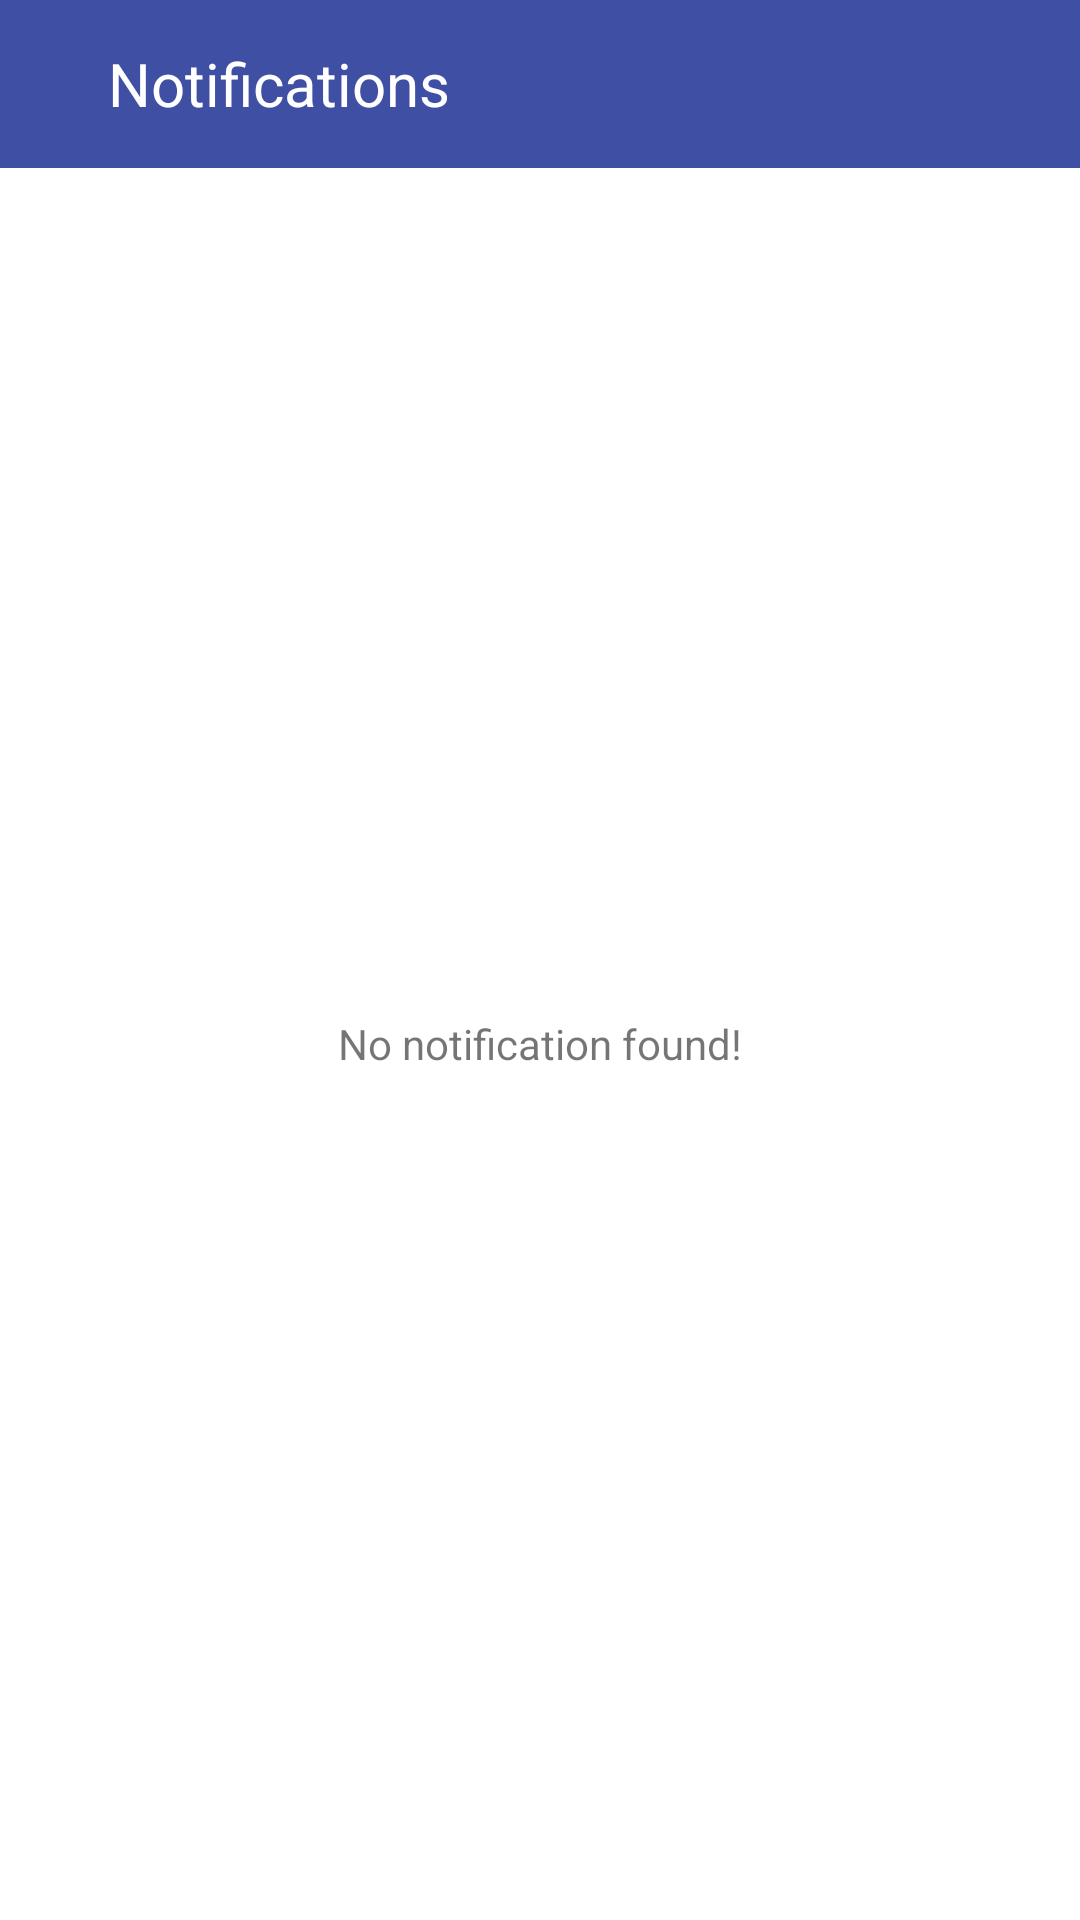

The Android layout XML behind this screen, and the referenced resources:
<!-- AndroidManifest.xml: application theme AppTheme.NoActionBar -->
<!-- res/layout/activity_notification.xml -->
<?xml version="1.0" encoding="utf-8"?>
<LinearLayout xmlns:android="http://schemas.android.com/apk/res/android"
    xmlns:tools="http://schemas.android.com/tools"
    android:layout_width="match_parent"
    android:layout_height="match_parent"
    android:orientation="vertical"
    xmlns:app="http://schemas.android.com/apk/res-auto"
    tools:context="com.treatmentangel.NotificationActivity">
    <android.support.v7.widget.Toolbar
        android:id="@+id/toolbar"
        android:layout_width="match_parent"
        android:layout_height="wrap_content"
        android:background="@color/colorPrimary">
        <RelativeLayout
            android:layout_width="match_parent"
            android:layout_height="match_parent">
            <ImageView
                android:id="@+id/back"
                android:layout_width="wrap_content"
                android:layout_height="wrap_content"
                app:srcCompat="@drawable/ic_arrow_back"/>
            <TextView
                android:layout_width="match_parent"
                android:layout_height="wrap_content"
                android:layout_toRightOf="@id/back"
                android:text="Notifications"
                android:textSize="@dimen/font_20"
                android:layout_marginLeft="@dimen/margin_20"
                android:textColor="@android:color/white"/>
        </RelativeLayout>
    </android.support.v7.widget.Toolbar>
    <RelativeLayout
        android:layout_width="match_parent"
        android:layout_height="match_parent"
        android:background="@android:color/white"
        android:clickable="true"
        android:padding="@dimen/activity_horizontal_margin">

        <TextView
            android:layout_width="wrap_content"
            android:layout_height="wrap_content"
            android:layout_centerInParent="true"
            android:text="No notification found!" />

    </RelativeLayout>
</LinearLayout>
<!-- resources referenced by this layout -->
<resources>
  <color name="colorPrimary">#3f4fa3</color>
  <dimen name="activity_horizontal_margin">16dp</dimen>
  <dimen name="font_20">20sp</dimen>
  <dimen name="margin_20">20dp</dimen>
  <style name="AppTheme.NoActionBar">
          <item name="windowActionBar">false</item>
          <item name="windowNoTitle">true</item>
          <item name="colorPrimary">@color/colorPrimary</item>
      </style>
</resources>
